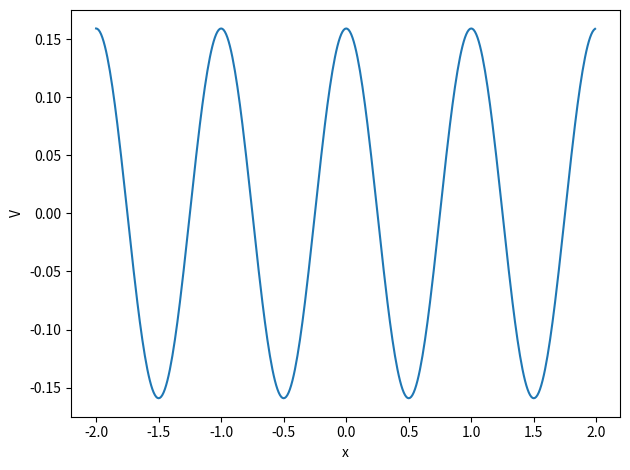
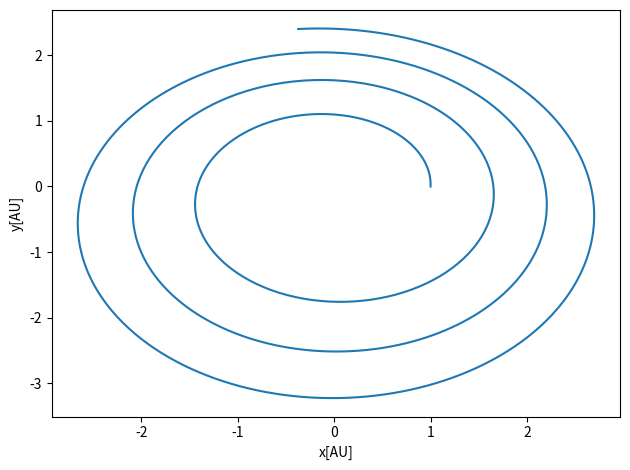
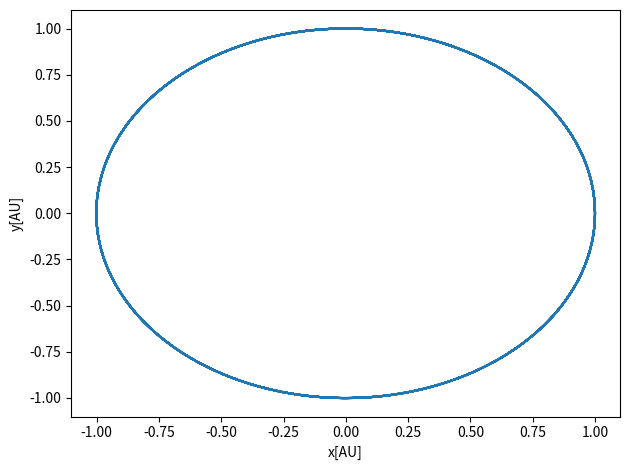
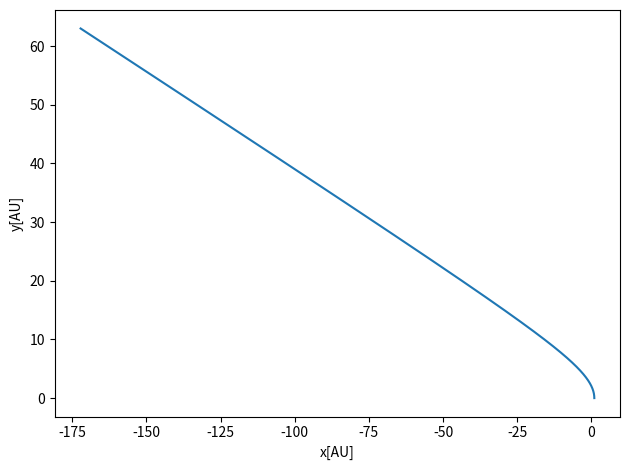

These charts were generated, in order, by the following Python code:
#!/usr/bin/env python
# coding: utf-8

# <!-- HTML file automatically generated from DocOnce source (https://github.com/doconce/doconce/)
# doconce format html solutionhw5.do.txt  -->
# <!-- dom:TITLE: PHY321: Classical Mechanics 1 -->

# # PHY321: Classical Mechanics 1
# **Homework 5, due Monday  February 22**
# 
# Date: **Mar 5, 2022**

# ### Practicalities about  homeworks and projects
# 
# 1. You can work in groups (optimal groups are often 2-3 people) or by yourself. If you work as a group you can hand in one answer only if you wish. **Remember to write your name(s)**!
# 
# 2. Homeworks are available Wednesday/Thursday the week before the deadline. The deadline is at the Friday lecture.
# 
# 3. How do I(we)  hand in?  You can hand in the paper and pencil exercises as a hand-written document. For this homework this applies to exercises 1-5. Alternatively, you can hand in everyhting (if you are ok with typing mathematical formulae using say Latex) as a jupyter notebook at D2L. The numerical exercise(s) (exercise 6 here) should always be handed in as a jupyter notebook by the deadline at D2L.

# ### Introduction to homework 5
# 
# This week's sets of classical pen and paper and computational
# exercises are a continuation of the topics from the previous homework set. We keep dealing with simple motion problems and conservation laws; energy, momentum and angular momentum. These conservation laws are central in Physics and understanding them properly lays the foundation for understanding and analyzing more complicated physics problems.
# The relevant reading background is
# 1. chapters 3 and 4 of Taylor (there are many good examples there) and
# 
# 2. chapters 10-14 of Malthe-Sørenssen.
# 
# In both textbooks there are many nice worked out examples. Malthe-Sørenssen's text contains also several coding examples you may find useful. 
# 
# The numerical homework focuses on another motion problem where you can
# use the code you developed in homework 4, almost entirely. Please take
# a look at the posted solution (jupyter-notebook) for homework 4. You
# need only to change the forces at play.

# ### Exercise 1 (15 pt), Work-energy theorem and conservation laws
# 
# This exercise was partly discussed during the lectures. You can also find it in the online notes from the week of February 15-19.
# We will study a classical electron which moves in the $x$-direction along a surface. The force from the surface is

# $$
# \boldsymbol{F}(x)=-F_0\sin{(\frac{2\pi x}{b})}\boldsymbol{e}_x.
# $$

# The constant $b$ represents the distance between atoms at the surface of the material, $F_0$ is a constant and $x$ is the position of the electron.
# 
# * 1a (2pt) Is this a conservative force? And if so, what does that imply?
# 
# This is indeed a conservative force since it depends only on position and its **curl** is zero. This means that energy is conserved and the integral over the work done by the force is independent of the path taken. 
# * 1b (4pt) Use the work-energy theorem to find the velocity $v(x)$. 
# 
# Using the work-energy theorem we can find the work $W$ done when moving an electron from a position $x_\
# 0$ to a final position $x$ through the integral

# $$
# W=\int_{x_0}^x \boldsymbol{F}(x')dx' =  -\int_{x_0}^x F_0\sin{(\frac{2\pi x'}{b})} dx',
# $$

# which results in

# $$
# W=\frac{F_0b}{2\pi}\left[\cos{(\frac{2\pi x}{b})}-\cos{(\frac{2\pi x_0}{b})}\right].
# $$

# Since this is related to the change in kinetic energy we have, with $v_0$ being the initial velocity at a  time $t_0$,

# $$
# v  = \pm\sqrt{\frac{2}{m}\frac{F_0b}{2\pi}\left[\cos{(\frac{2\pi x}{b})}-\cos{(\frac{2\pi x_0}{b})}\right]+v_0^2}.
# $$

# * 1c (4pt) With the above expression for the force, find the potential energy.
# 
# The potential energy, due to energy conservation is

# $$
# V(x)=V(x_0)+\frac{1}{2}mv_0^2-\frac{1}{2}mv^2,
# $$

# with $v$ given by the previous answer. 
# We can now, in order to find a more explicit expression for the potential energy at a given value $x$, define a zero level value for the potential. The potential is defined , using the work-energy theorem , as

# $$
# V(x)=V(x_0)+\int_{x_0}^x (-F(x'))dx',
# $$

# and if you recall the definition of the indefinite integral, we can rewrite this as

# $$
# V(x)=\int (-F(x'))dx'+C,
# $$

# where $C$ is an undefined constant. The force is defined as the gradient of the potential, and in that case the undefined constant vanishes. The constant does not affect the force we derive from the potential.
# 
# We have then

# $$
# V(x)=V(x_0)-\int_{x_0}^x \boldsymbol{F}(x')dx',
# $$

# which results in

# $$
# V(x)=\frac{F_0b}{2\pi}\left[\cos{(\frac{2\pi x}{b})}-\cos{(\frac{2\pi x_0}{b})}\right]+V(x_0).
# $$

# We can now define

# $$
# \frac{F_0b}{2\pi}\cos{(\frac{2\pi x_0}{b})}=V(x_0),
# $$

# which gives

# $$
# V(x)=\frac{F_0b}{2\pi}\left[\cos{(\frac{2\pi x}{b})}\right].
# $$

# * 1d (5pt) Make a plot of the potential energy and discuss the equilibrium points where the force on the electron is zero. Discuss the physical interpretation of stable and unstable equilibrium points. Use energy conservation. 
# 
# The following Python code plots the potential

# In[1]:


get_ipython().run_line_magic('matplotlib', 'inline')

import numpy as np
import pandas as pd
from math import *
import matplotlib.pyplot as plt
Deltax = 0.01
#set up arrays
xinitial = -2.0
xfinal = 2.0 
n = ceil((xfinal-xinitial)/Deltax)
x = np.zeros(n)
for i in range(n):
    x[i] = xinitial+i*Deltax
V = np.zeros(n)
# Setting values for the constants. 
F0 = 1.0; b = 1.0; 
# Defining the potential
V = F0*b/(2*pi)*np.cos(2*pi*x/b)
# Plot position as function of time    
fig, ax = plt.subplots()
ax.set_ylabel('V')
ax.set_xlabel('x')
ax.plot(x, V)
fig.tight_layout()
plt.show()


# We have stable equilibrium  points for every minimum of the $\cos$ function and unstable equilibrium points where it has its maximimum values. At the minimum the particle has the lowest potential energy and the largest kinetic energy whereas at the maxima it has the largest potential energy and lowest kinetic energy.

# ### Exsercise 2 (15pt), Rocket, Momentum and mass
# 
# Taylor exercise 3.11.    This exercise was partly discussed during the lectures, see the notes on [Energy and Momentum etc, see the part on Momentum conservation ](https://mhjensen.github.io/Physics321/doc/pub/energyconserv/html/energyconserv.html). Taylor's chapter 3.2 covers also this example.
# 
# * 3.11 a and b
# 
# Consider the rocket of mass $M$ moving with velocity $v$. After a
# brief instant, the velocity of the rocket is $v+\Delta v$ and the mass
# is $M-\Delta M$. Momentum conservation gives

# $$
# \begin{eqnarray*}
# Mv&=&(M-\Delta M)(v+\Delta v)+\Delta M(v-v_e)\\
# 0&=&-\Delta Mv+M\Delta v+\Delta M(v-v_e),\\
# 0&=&M\Delta v-\Delta Mv_e.
# \end{eqnarray*}
# $$

# In the second step we ignored the term $\Delta M\Delta v$ since we
# assume it is small. The last equation gives

# $$
# \begin{eqnarray}
# \Delta v&=&\frac{v_e}{M}\Delta M,\\
# \nonumber
# \frac{dv}{dt}&=&\frac{v_e}{M}\frac{dM}{dt}.
# \end{eqnarray}
# $$

# Here we let $\Delta v\rightarrow dv$ and $\Delta M\rightarrow dM$.
# We have also assumed that $M(t) = M_0-kt$. 
# Integrating the expression with lower limits $v_0=0$ and $M_0$, one finds

# $$
# \begin{eqnarray*}
# v&=&v_e\int_{M_0}^M \frac{dM'}{M'}\\
# v&=&v_e\ln(M/M_0)\\
# &=&v_e\ln[(M_0-k t)/M_0].
# \end{eqnarray*}
# $$

# We have ignored gravity here. If we add gravity as the external force, we get when integrating an additional terms $-gt$, that is

# $$
# v=v_e\ln[(M_0-k t)/M_0]-gt.
# $$

# * 3.11c
# 
# Inserting numbers $v_e=3000$ m/s, $M_0/M=2$ and $g=9.8$ m/s$^{2}$, we find $v=900$ m/s. With $g=0$ the corresponding number is $2100$ m/s, so gravity reduces the speed acquired in the first two minutes to a little less than half its weight-free value.
# 
# * 3.11d
# 
# If the thrust $\Delta Mv_e$ is less than the weight $mg$, the rocket will just sit on the ground until it has shed enough mass that the thrust can overcome the weight, definitely not a good design.

# ### Exercise 3 (10pt), More Rockets
# 
# Taylor exercises 3.13 (5pt) and 3.14 (5pt). This is a continuation of the previous exercise and most of the relevant background material can be found in Taylor chapter 3.2. 
# 
# Taking the velocity from the previous exercise and integrating over time we find the height

# $$
# y(t) = y(t_0=0)+\int_0^tv(t')dt',
# $$

# which gives

# $$
# y(t) = v_et\ln{M_0}-v_e\int_0^t \ln{M(t')}dt'-\frac{1}{2}gt^2.
# $$

# To do the integral over time we recall that $M(t')=M_0-\Delta M t'$. We assumed that $\Delta M=k$ is a constant.
# We use that $M_0-M=kt$ and assume that mass decreases by a constant $k$ times time $t$.
# 
# We obtain then that the integral gives

# $$
# \int_0^t \ln{M(t')}dt' = \int_0^t \ln{(M_0-kt')}dt',
# $$

# and defining the variable $u=M_0-kt'$, with $du=-kdt'$ and the new limits $M_0$ when $t=0$ and $M_0-kt$ when time is equal to $t$, we have

# $$
# \int_0^t \ln{M(t')}dt' = \int_0^t \ln{(M_0-kt')}dt'=-\frac{1}{k}\int_{M_0}^{M_0-kt} \ln{(u)}du=-\frac{1}{k}\left[u\ln{(u)}-u\right]_{M_0}^{M_0-kt},
# $$

# and writing out we obtain

# $$
# -\frac{1}{k}\left[u\ln{(u)}-u\right]_{M_0}^{M_0-kt} = \frac{1}{k}\left(M_0\ln{M_0}-M\ln{M}\right)-t,
# $$

# Mulitplying with $-v_e$ we have

# $$
# -\frac{v_e}{k}\left(M_0\ln{M_0}-M\ln{M}\right)+v_et,
# $$

# which we can rewrite as, using $M_0=M+kt$,

# $$
# -\frac{v_e}{k}\left((M+kt)\ln{M_0}-M\ln{M}\right)+v_et=v_et-v_et\ln{M_0}-\frac{Mv_e}{k}\ln{(\frac{M_0}{M})}.
# $$

# Inserting into $y(t)$ we obtain then

# $$
# y(t) = v_et-\frac{1}{2}gt^2-\frac{Mv_e}{k}\ln{(\frac{M_0}{M})}.
# $$

# Using the numbers from the previous exercise with $t=2$ min we obtain that $y\approx 40$ km.
# 
# For exercise 3.14 (5pt) we have the equation of motion which reads $Ma=kv_e-bv$ or

# $$
# \frac{Mdv}{kv_e-bv}=dt.
# $$

# We have that $dM/dt =-k$ (assumed a constant rate for mass change). We can then replace $dt$ by $-dM/k$ and we have

# $$
# \frac{kdv}{kv_e-bv}=-\frac{dM}{M}.
# $$

# Integrating gives

# $$
# v = \frac{kv_e}{b}\left[1-(\frac{M}{M_0})^{b/k}\right].
# $$

# ### Exercise 4 (10pt), Center of mass
# 
# Taylor exercise 3.20. Here Taylor's chapter 3.3 can be of use. This relation will turn out to be very useful when we discuss systems of many classical particles.
# 
# The definition of the center of mass for $N$ objects can be written as

# $$
# M\boldsymbol{R}=\sum_{i=1}^Nm_i\boldsymbol{r}_i,
# $$

# where $m_i$ and $\boldsymbol{r}_i$ are the masses and positions of object $i$, respectively.
# 
# Assume now that we have a collection of $N_1$ objects with masses $m_{1i}$ and positions $\boldsymbol{r}_{1i}$
# with $i=1,\dots,N_1$ and  a collection of $N_2$ objects with masses $m_{2j}$ and positions $\boldsymbol{r}_{2j}$
# with $j=1,\dots,N_2$.
# 
# The total mass of the two-body system is $M=M_1+M_2=\sum_{i=1}^{N_1}m_{1i}+\sum_{j=1}^{N_2}m_{2j}$. The center of mass position $\boldsymbol{R}$ of the whole system satisfies then

# $$
# M\boldsymbol{R}=\sum_{i=1}^{N_1}m_{1i}\boldsymbol{r}_{1i}+\sum_{j=1}^{N_2}m_{2j}\boldsymbol{r}_{2j}=M_1\boldsymbol{R}_1+M_2\boldsymbol{R}_2,
# $$

# where $\boldsymbol{R}_1$ and $\boldsymbol{R}_2$ are the the center of mass positions of the two separate bodies and the second equality follows from our rewritten definition of the center of mass applied to each body separately. This is the required result.

# ### Exercise 5 (10pt) and 6 (40pt)

# ### Answers
# 
# We start with a simpler case first, the Earth-Sun system  in two dimensions only.  The gravitational force $F_G$ on the earth from the sun is

# $$
# \boldsymbol{F}_G=-\frac{GM_{\odot}M_E}{r^3}\boldsymbol{r},
# $$

# where $G$ is the gravitational constant,

# $$
# M_E=6\times 10^{24}\mathrm{Kg},
# $$

# the mass of Earth,

# $$
# M_{\odot}=2\times 10^{30}\mathrm{Kg},
# $$

# the mass of the Sun and

# $$
# r=1.5\times 10^{11}\mathrm{m},
# $$

# is the distance between Earth and the Sun. The latter defines what we call an astronomical unit **AU**.
# From Newton's second law we have then for the $x$ direction

# $$
# \frac{d^2x}{dt^2}=-\frac{F_{x}}{M_E},
# $$

# and

# $$
# \frac{d^2y}{dt^2}=-\frac{F_{y}}{M_E},
# $$

# for the $y$ direction.
# 
# Here we will use  that  $x=r\cos{(\theta)}$, $y=r\sin{(\theta)}$ and

# $$
# r = \sqrt{x^2+y^2}.
# $$

# We can rewrite these equations

# $$
# F_{x}=-\frac{GM_{\odot}M_E}{r^2}\cos{(\theta)}=-\frac{GM_{\odot}M_E}{r^3}x,
# $$

# and

# $$
# F_{y}=-\frac{GM_{\odot}M_E}{r^2}\sin{(\theta)}=-\frac{GM_{\odot}M_E}{r^3}y,
# $$

# as four first-order coupled differential equations

# $$
# \frac{dv_x}{dt}=-\frac{GM_{\odot}}{r^3}x,
# $$

# and

# $$
# \frac{dx}{dt}=v_x,
# $$

# and

# $$
# \frac{dv_y}{dt}=-\frac{GM_{\odot}}{r^3}y,
# $$

# and

# $$
# \frac{dy}{dt}=v_y.
# $$

# The four coupled differential equations

# $$
# \frac{dv_x}{dt}=-\frac{GM_{\odot}}{r^3}x,
# $$

# and

# $$
# \frac{dx}{dt}=v_x,
# $$

# and

# $$
# \frac{dv_y}{dt}=-\frac{GM_{\odot}}{r^3}y,
# $$

# and

# $$
# \frac{dy}{dt}=v_y,
# $$

# can be turned into dimensionless equations or we can introduce astronomical units with $1$ AU = $1.5\times 10^{11}$. 
# 
# Using the equations from circular motion (with $r =1\mathrm{AU}$)

# $$
# \frac{M_E v^2}{r} = F = \frac{GM_{\odot}M_E}{r^2},
# $$

# we have

# $$
# GM_{\odot}=v^2r,
# $$

# and using that the velocity of Earth (assuming circular motion) is
# $v = 2\pi r/\mathrm{yr}=2\pi\mathrm{AU}/\mathrm{yr}$, we have

# $$
# GM_{\odot}= v^2r = 4\pi^2 \frac{(\mathrm{AU})^3}{\mathrm{yr}^2}.
# $$

# The four coupled differential equations can then be discretized using Euler's method as (with step length $h$)

# $$
# v_{x,i+1}=v_{x,i}-h\frac{4\pi^2}{r_i^3}x_i,
# $$

# and

# $$
# x_{i+1}=x_i+hv_{x,i},
# $$

# and

# $$
# v_{y,i+1}=v_{y,i}-h\frac{4\pi^2}{r_i^3}y_i,
# $$

# and

# $$
# y_{i+1}=y_i+hv_{y,i},
# $$

# The code here implements Euler's method for the Earth-Sun system using a more compact way of representing the vectors. Alternatively, you could have spelled out all the variables $v_x$, $v_y$, $x$ and $y$ as one-dimensional arrays.

# In[2]:


# Common imports
import numpy as np
import pandas as pd
from math import *
import matplotlib.pyplot as plt
import os

# Where to save the figures and data files
PROJECT_ROOT_DIR = "Results"
FIGURE_ID = "Results/FigureFiles"
DATA_ID = "DataFiles/"

if not os.path.exists(PROJECT_ROOT_DIR):
    os.mkdir(PROJECT_ROOT_DIR)

if not os.path.exists(FIGURE_ID):
    os.makedirs(FIGURE_ID)

if not os.path.exists(DATA_ID):
    os.makedirs(DATA_ID)

def image_path(fig_id):
    return os.path.join(FIGURE_ID, fig_id)

def data_path(dat_id):
    return os.path.join(DATA_ID, dat_id)

def save_fig(fig_id):
    plt.savefig(image_path(fig_id) + ".png", format='png')


DeltaT = 0.01
#set up arrays 
tfinal = 10 # in years
n = ceil(tfinal/DeltaT)
# set up arrays for t, a, v, and x
t = np.zeros(n)
v = np.zeros((n,2))
r = np.zeros((n,2))
# Initial conditions as compact 2-dimensional arrays
r0 = np.array([1.0,0.0])
v0 = np.array([0.0,2*pi])
r[0] = r0
v[0] = v0
Fourpi2 = 4*pi*pi
# Start integrating using Euler's method
for i in range(n-1):
    # Set up the acceleration
    # Here you could have defined your own function for this
    rabs = sqrt(sum(r[i]*r[i]))
    a =  -Fourpi2*r[i]/(rabs**3)
    # update velocity, time and position using Euler's forward method
    v[i+1] = v[i] + DeltaT*a
    r[i+1] = r[i] + DeltaT*v[i]
    t[i+1] = t[i] + DeltaT
# Plot position as function of time    
fig, ax = plt.subplots()
#ax.set_xlim(0, tfinal)
ax.set_xlabel('x[AU]')
ax.set_ylabel('y[AU]')
ax.plot(r[:,0], r[:,1])
fig.tight_layout()
save_fig("EarthSunEuler")
plt.show()


# We notice here that Euler's method doesn't give a stable orbit with for example $\Delta t =0.01$. It
# means that we cannot trust Euler's method. Euler's method does not conserve energy. It is an
# example of an integrator which is not
# [symplectic](https://en.wikipedia.org/wiki/Symplectic_integrator).
# 
# Here we present thus two methods, which with simple changes allow us
# to avoid these pitfalls. The simplest possible extension is the
# so-called Euler-Cromer method.  The changes we need to make to our
# code are indeed marginal here.  We need simply to replace

# In[3]:


r[i+1] = r[i] + DeltaT*v[i]


# in the above code with the velocity at the new time $t_{i+1}$

# In[4]:


r[i+1] = r[i] + DeltaT*v[i+1]


# By this simple caveat we get stable orbits.  Below we derive the
# Euler-Cromer method as well as one of the most utlized algorithms for
# solving the above type of problems, the so-called Velocity-Verlet
# method.
# 
# Let us repeat Euler's method.
# We have a differential equation

# <!-- Equation labels as ordinary links -->
# <div id="_auto1"></div>
# 
# $$
# \begin{equation}
#   y'(t_i)=f(t_i,y_i)   
# \label{_auto1} \tag{1}
# \end{equation}
# $$

# and if we truncate at the first derivative, we have from the Taylor expansion

# <!-- Equation labels as ordinary links -->
# <div id="eq:euler"></div>
# 
# $$
# \begin{equation}
#    y_{i+1}=y(t_i) + (\Delta t) f(t_i,y_i) + O(\Delta t^2), \label{eq:euler} \tag{2}
# \end{equation}
# $$

# which when complemented with $t_{i+1}=t_i+\Delta t$ forms
# the algorithm for the well-known Euler method. 
# Note that at every step we make an approximation error
# of the order of $O(\Delta t^2)$, however the total error is the sum over all
# steps $N=(b-a)/(\Delta t)$ for $t\in [a,b]$, yielding thus a global error which goes like
# $NO(\Delta t^2)\approx O(\Delta t)$. 
# 
# To make Euler's method more precise we can obviously
# decrease $\Delta t$ (increase $N$), but this can lead to loss of numerical precision.
# Euler's method is not recommended for precision calculation,
# although it is handy to use in order to get a first
# view on how a solution may look like.
# 
# Euler's method is asymmetric in time, since it uses information about the derivative at the beginning
# of the time interval. This means that we evaluate the position at $y_1$ using the velocity
# at $v_0$. A simple variation is to determine $x_{n+1}$ using the velocity at
# $v_{n+1}$, that is (in a slightly more generalized form)

# <!-- Equation labels as ordinary links -->
# <div id="_auto2"></div>
# 
# $$
# \begin{equation} 
#    y_{n+1}=y_{n}+ v_{n+1}+O(\Delta t^2)
# \label{_auto2} \tag{3}
# \end{equation}
# $$

# and

# <!-- Equation labels as ordinary links -->
# <div id="_auto3"></div>
# 
# $$
# \begin{equation}
#    v_{n+1}=v_{n}+(\Delta t) a_{n}+O(\Delta t^2).
# \label{_auto3} \tag{4}
# \end{equation}
# $$

# The acceleration $a_n$ is a function of $a_n(y_n, v_n, t_n)$ and needs to be evaluated
# as well. This is the Euler-Cromer method. It is easy to change the above code and see that with the same 
# time step we get stable results.
# 
# Let us stay with $x$ (position) and $v$ (velocity) as the quantities we are interested in.
# 
# We have the Taylor expansion for the position given by

# $$
# x_{i+1} = x_i+(\Delta t)v_i+\frac{(\Delta t)^2}{2}a_i+O((\Delta t)^3).
# $$

# The corresponding expansion for the velocity is

# $$
# v_{i+1} = v_i+(\Delta t)a_i+\frac{(\Delta t)^2}{2}v^{(2)}_i+O((\Delta t)^3).
# $$

# Via Newton's second law we have normally an analytical expression for the derivative of the velocity, namely

# $$
# a_i= \frac{d^2 x}{dt^2}\vert_{i}=\frac{d v}{dt}\vert_{i}= \frac{F(x_i,v_i,t_i)}{m}.
# $$

# If we add to this the corresponding expansion for the derivative of the velocity

# $$
# v^{(1)}_{i+1} = a_{i+1}= a_i+(\Delta t)v^{(2)}_i+O((\Delta t)^2)=a_i+(\Delta t)v^{(2)}_i+O((\Delta t)^2),
# $$

# and retain only terms up to the second derivative of the velocity since our error goes as $O(h^3)$, we have

# $$
# (\Delta t)v^{(2)}_i\approx a_{i+1}-a_i.
# $$

# We can then rewrite the Taylor expansion for the velocity as

# $$
# v_{i+1} = v_i+\frac{(\Delta t)}{2}\left( a_{i+1}+a_{i}\right)+O((\Delta t)^3).
# $$

# Our final equations for the position and the velocity become then

# $$
# x_{i+1} = x_i+(\Delta t)v_i+\frac{(\Delta t)^2}{2}a_{i}+O((\Delta t)^3),
# $$

# and

# $$
# v_{i+1} = v_i+\frac{(\Delta t)}{2}\left(a_{i+1}+a_{i}\right)+O((\Delta t)^3).
# $$

# Note well that the term $a_{i+1}$ depends on the position at $x_{i+1}$. This means that you need to calculate 
# the position at the updated time $t_{i+1}$ before the computing the next velocity.  Note also that the derivative of the velocity at the time
# $t_i$ used in the updating of the position can be reused in the calculation of the velocity update as well. 
# 
# We can now easily add the Verlet method to our original code as

# In[5]:


DeltaT = 0.01
#set up arrays 
tfinal = 10
n = ceil(tfinal/DeltaT)
# set up arrays for t, a, v, and x
t = np.zeros(n)
v = np.zeros((n,2))
r = np.zeros((n,2))
# Initial conditions as compact 2-dimensional arrays
r0 = np.array([1.0,0.0])
v0 = np.array([0.0,2*pi])
r[0] = r0
v[0] = v0
Fourpi2 = 4*pi*pi
# Start integrating using the Velocity-Verlet  method
for i in range(n-1):
    # Set up forces, air resistance FD, note now that we need the norm of the vecto
    # Here you could have defined your own function for this
    rabs = sqrt(sum(r[i]*r[i]))
    a =  -Fourpi2*r[i]/(rabs**3)
    # update velocity, time and position using the Velocity-Verlet method
    r[i+1] = r[i] + DeltaT*v[i]+0.5*(DeltaT**2)*a
    rabs = sqrt(sum(r[i+1]*r[i+1]))
    anew = -4*(pi**2)*r[i+1]/(rabs**3)
    v[i+1] = v[i] + 0.5*DeltaT*(a+anew)
    t[i+1] = t[i] + DeltaT
# Plot position as function of time    
fig, ax = plt.subplots()
ax.set_xlabel('x[AU]')
ax.set_ylabel('y[AU]')
ax.plot(r[:,0], r[:,1])
fig.tight_layout()
save_fig("EarthSunVV")
plt.show()


# You can easily generalize the calculation of the forces by defining a function
# which takes in as input the various variables. We leave this as a challenge to you.
# 
# Running the above code for various time steps we see that the Velocity-Verlet is fully stable for various time steps.
# 
# We can also play around with different initial conditions in order to find the escape velocity from an orbit around the sun with distance one astronomical unit, 1 AU. The theoretical value for the escape velocity, is given by

# $$
# v = \sqrt{8\pi^2}{r},
# $$

# and with $r=1$ AU, this means that the escape velocity is $2\pi\sqrt{2}$ AU/yr. To obtain this we required that the kinetic energy of Earth equals the potential energy given by the gravitational force.
# 
# Setting

# $$
# \frac{1}{2}M_{\mathrm{Earth}}v^2=\frac{GM_{\odot}}{r},
# $$

# and with $GM_{\odot}=4\pi^2$ we obtain the above relation for the velocity. Setting an initial velocity say equal to $9$ in the above code, yields a planet (Earth) which escapes a stable orbit around the sun, as seen by running the code here.

# In[6]:


DeltaT = 0.01
#set up arrays 
tfinal = 100
n = ceil(tfinal/DeltaT)
# set up arrays for t, a, v, and x
t = np.zeros(n)
v = np.zeros((n,2))
r = np.zeros((n,2))
# Initial conditions as compact 2-dimensional arrays
r0 = np.array([1.0,0.0])
# setting initial velocity larger than escape velocity
v0 = np.array([0.0,9.0])
r[0] = r0
v[0] = v0
Fourpi2 = 4*pi*pi
# Start integrating using the Velocity-Verlet  method
for i in range(n-1):
    # Set up forces, air resistance FD, note now that we need the norm of the vecto
    # Here you could have defined your own function for this
    rabs = sqrt(sum(r[i]*r[i]))
    a =  -Fourpi2*r[i]/(rabs**3)
    # update velocity, time and position using the Velocity-Verlet method
    r[i+1] = r[i] + DeltaT*v[i]+0.5*(DeltaT**2)*a
    rabs = sqrt(sum(r[i+1]*r[i+1]))
    anew = -4*(pi**2)*r[i+1]/(rabs**3)
    v[i+1] = v[i] + 0.5*DeltaT*(a+anew)
    t[i+1] = t[i] + DeltaT
# Plot position as function of time    
fig, ax = plt.subplots()
ax.set_xlabel('x[AU]')
ax.set_ylabel('y[AU]')
ax.plot(r[:,0], r[:,1])
fig.tight_layout()
save_fig("EscapeEarthSunVV")
plt.show()

